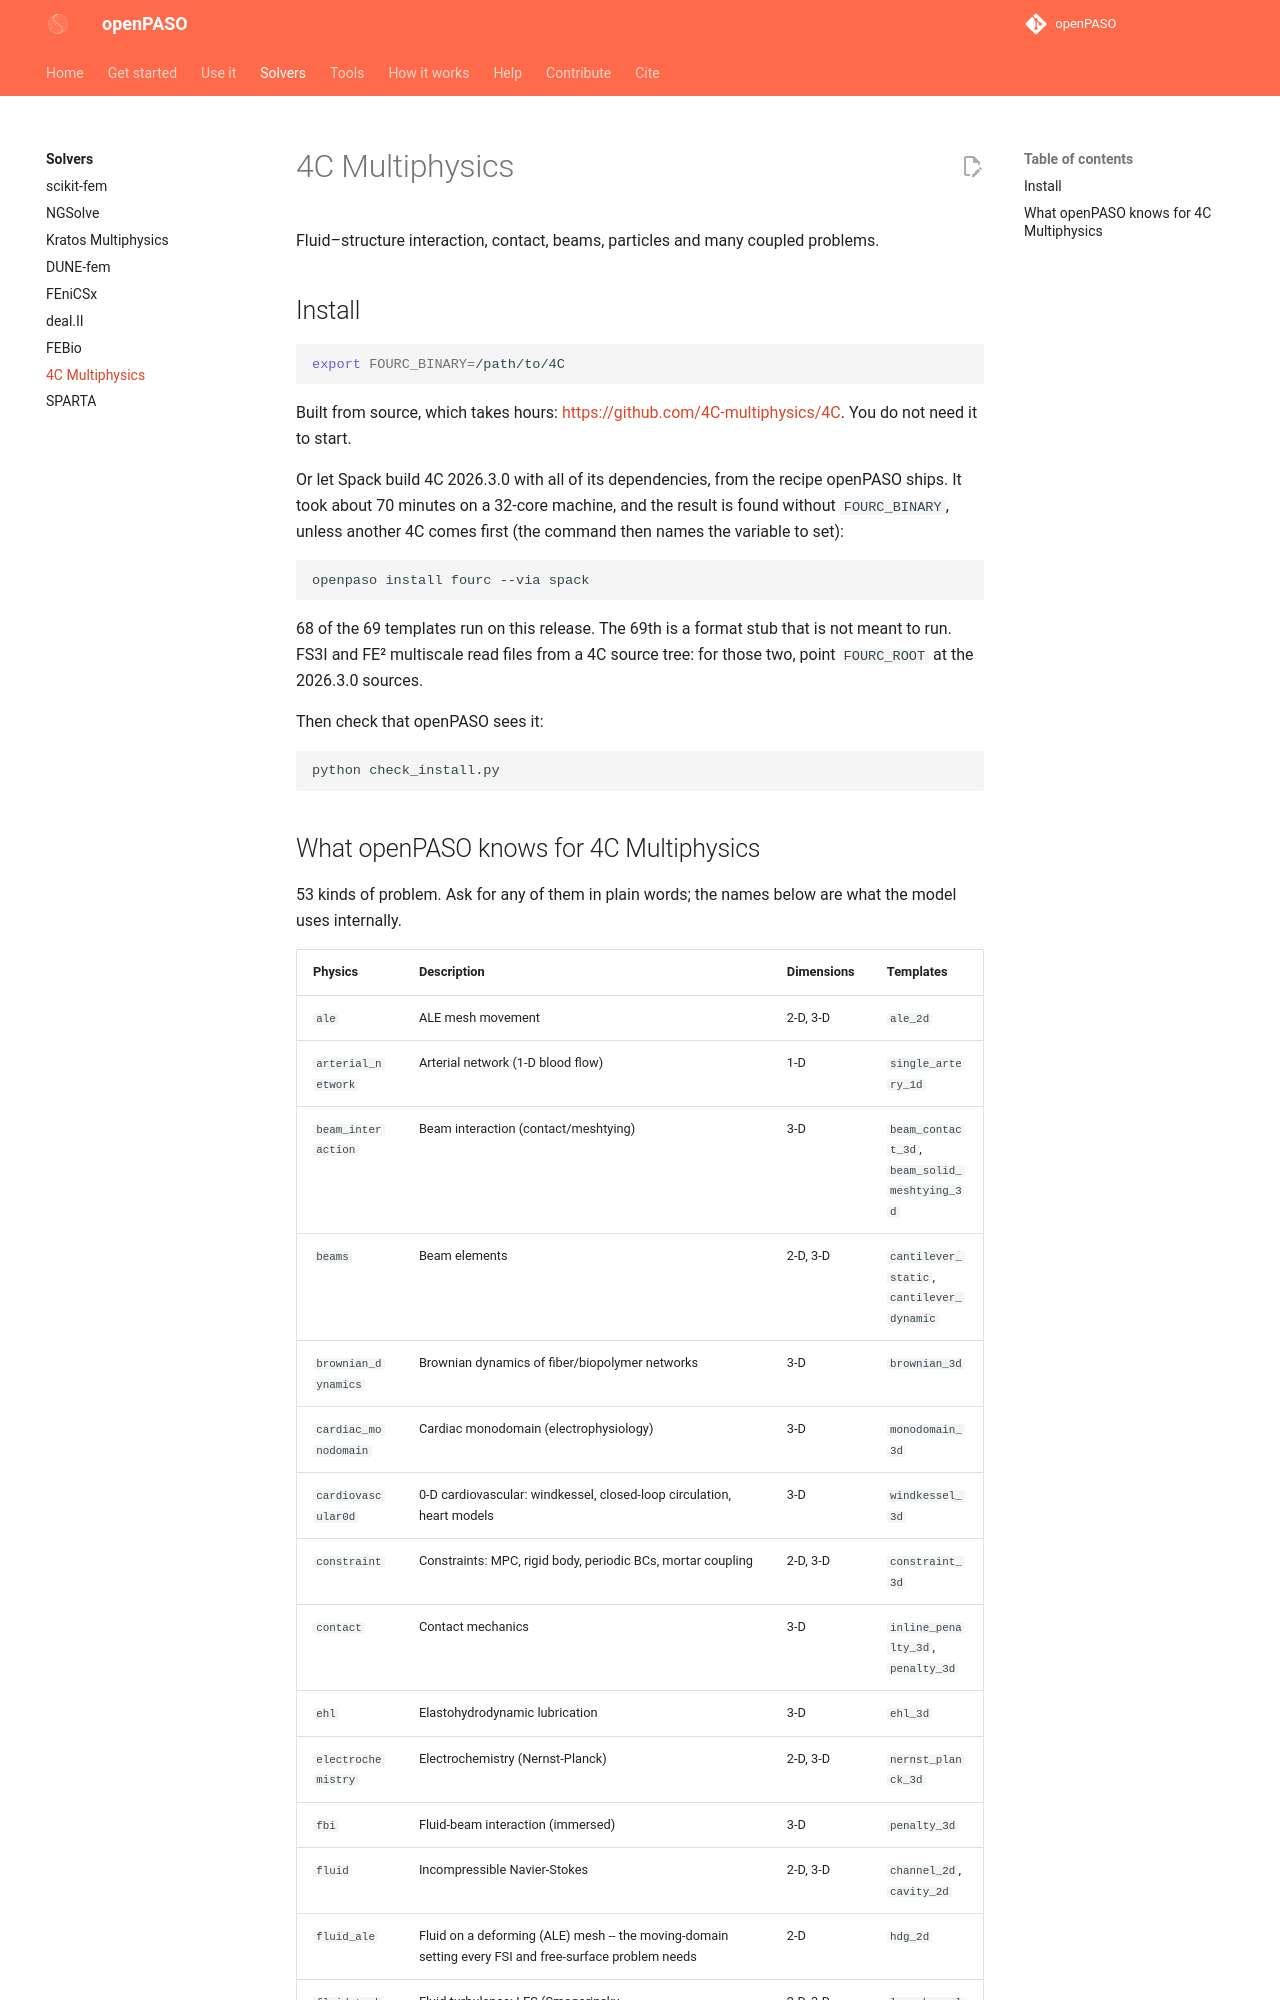

repository: open-PASO/openPASO · page: solvers/fourc/index.html · generator: mkdocs

# 4C Multiphysics

Fluid–structure interaction, contact, beams, particles and many coupled problems.

## Install

```bash
export FOURC_BINARY=/path/to/4C
```

Built from source, which takes hours: <https://github.com/4C-multiphysics/4C>. You do not need it to start.

Or let Spack build 4C 2026.3.0 with all of its dependencies, from the recipe openPASO ships. It
took about 70 minutes on a 32-core machine, and the result is found without `FOURC_BINARY`, unless
another 4C comes first (the command then names the variable to set):

```bash
openpaso install fourc --via spack
```

68 of the 69 templates run on this release. The 69th is a format stub that is not meant to run.
FS3I and FE² multiscale read files from a 4C source tree: for those two, point `FOURC_ROOT` at the
2026.3.0 sources.

Then check that openPASO sees it:

```bash
python check_install.py
```
